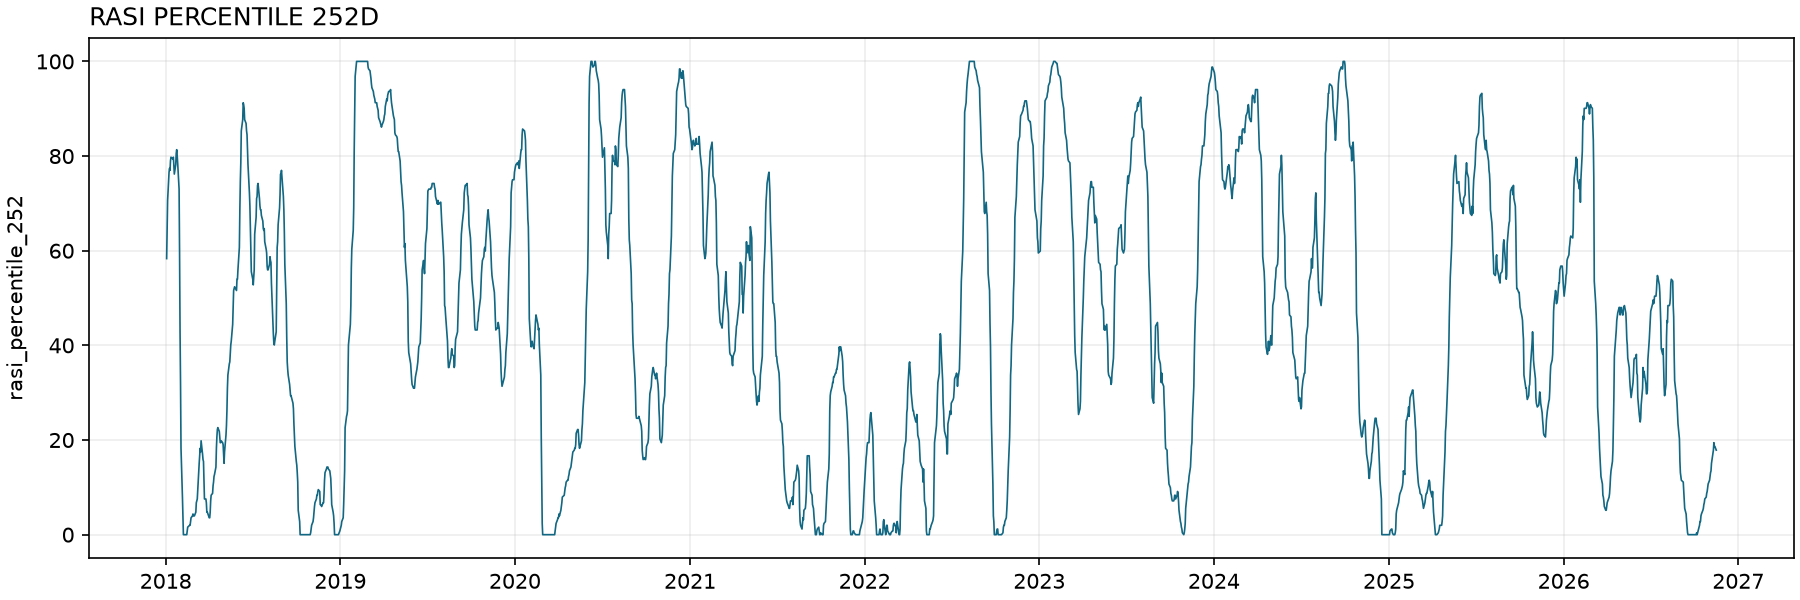

The table this chart was drawn from, first rows:
date, rasi_percentile_252
2017-01-03, 
2017-01-04, 
2017-01-05, 
2017-01-06, 
2017-01-09, 
2017-01-10, 
2017-01-11, 
2017-01-12, 
2017-01-13, 
2017-01-17, 
2017-01-18, 
2017-01-19, 
2017-01-20, 
2017-01-23, 
2017-01-24, 
2017-01-25, 
2017-01-26, 
2017-01-27, 
2017-01-30, 
2017-01-31, 
2017-02-01, 
2017-02-02, 
2017-02-03, 
2017-02-06, 
2017-02-07, 
2017-02-08, 
2017-02-09, 
2017-02-10, 
2017-02-13, 
2017-02-14, 
2017-02-15, 
2017-02-16, 
2017-02-17, 
2017-02-21, 
2017-02-22, 
2017-02-23, 
2017-02-24, 
2017-02-27, 
2017-02-28, 
2017-03-01, 
2017-03-02, 
2017-03-03, 
2017-03-06, 
2017-03-07, 
2017-03-08, 
2017-03-09, 
2017-03-10, 
2017-03-13, 
2017-03-14, 
2017-03-15, 
2017-03-16, 
2017-03-17, 
2017-03-20, 
2017-03-21, 
2017-03-22, 
2017-03-23, 
2017-03-24, 
2017-03-27, 
2017-03-28, 
2017-03-29, 
... 2,422 more rows
